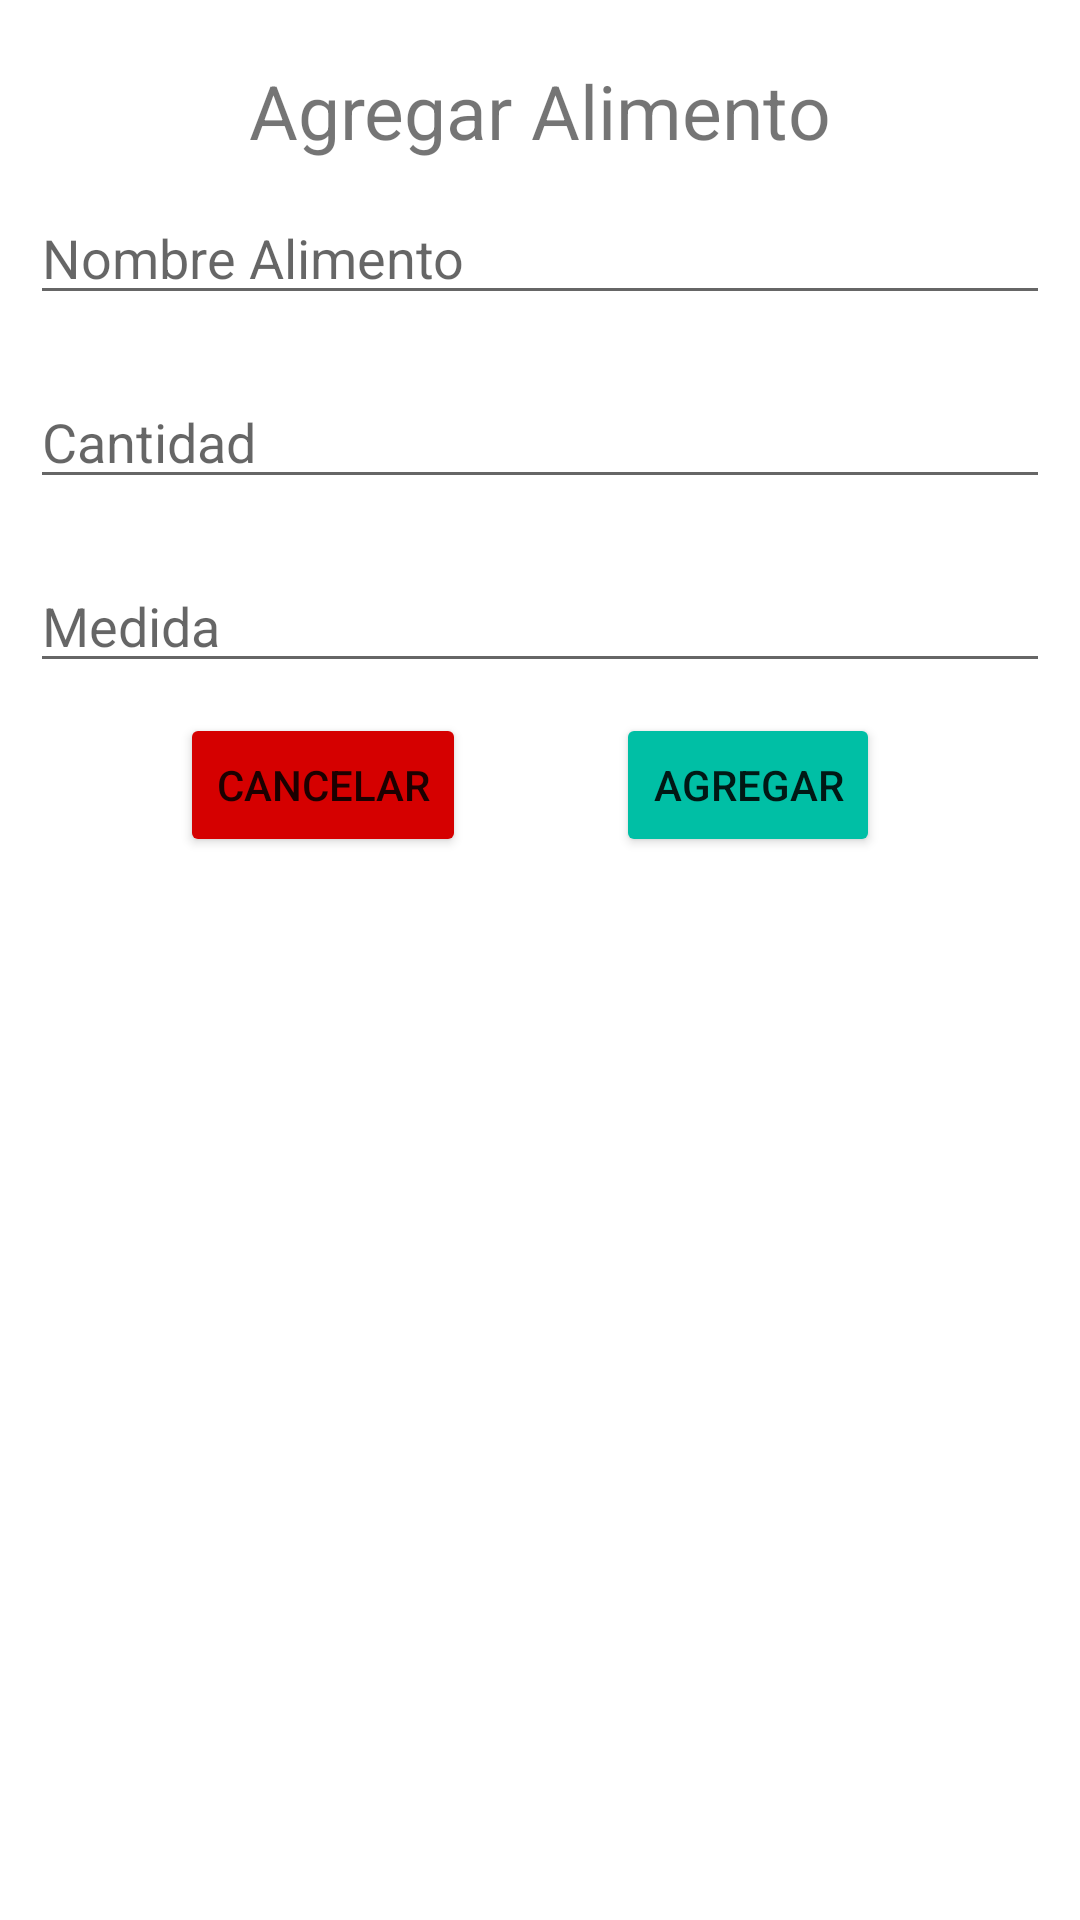

This screen was rendered from an Android layout file. Write that file and the resources it references.
<!-- AndroidManifest.xml: application theme Theme.LaJunta_V_1 -->
<!-- res/layout/alimento_add_fragment.xml -->
<?xml version="1.0" encoding="utf-8"?>
<LinearLayout xmlns:android="http://schemas.android.com/apk/res/android"
    android:layout_width="match_parent"
    android:layout_height="match_parent"
    android:orientation="vertical">

    <ScrollView
        android:layout_width="match_parent"
        android:layout_height="match_parent">

        <LinearLayout
            android:layout_width="match_parent"
            android:layout_height="match_parent"
            android:orientation="vertical">

            <TextView
                android:layout_width="wrap_content"
                android:layout_height="wrap_content"
                android:layout_gravity="center"
                android:layout_marginTop="20dp"
                android:text="Agregar Alimento"
                android:textSize="25dp" />

            <EditText
                android:id="@+id/txtNombreA"
                android:layout_width="match_parent"
                android:layout_height="wrap_content"
                android:layout_margin="10dp"
                android:hint="Nombre Alimento" />

            <EditText
                android:id="@+id/txtCantidadA"
                android:layout_width="match_parent"
                android:layout_height="wrap_content"
                android:layout_margin="10dp"
                android:hint="Cantidad"
                android:inputType="number" />

            <EditText
                android:id="@+id/txtMedidaA"
                android:layout_width="match_parent"
                android:layout_height="wrap_content"
                android:layout_margin="10dp"
                android:hint="Medida" />


            <LinearLayout

                android:layout_width="match_parent"
                android:layout_height="wrap_content"
                android:orientation="horizontal">


                <Button
                    android:id="@+id/btnCancelar"
                    android:layout_width="wrap_content"
                    android:layout_height="wrap_content"
                    android:layout_marginLeft="60dp"
                    android:backgroundTint="#D50000"
                    android:text="Cancelar" />

                <Button
                    android:id="@+id/btnAdd"
                    android:layout_width="wrap_content"
                    android:layout_height="wrap_content"
                    android:layout_marginLeft="50dp"
                    android:backgroundTint="#00BFA5"
                    android:text="Agregar" />
            </LinearLayout>


        </LinearLayout>
    </ScrollView>


</LinearLayout>
<!-- resources referenced by this layout -->
<resources>
  <style name="Theme.LaJunta_V_1" parent="Theme.MaterialComponents.DayNight.DarkActionBar">
          
          <item name="colorPrimary">@color/purple_500</item>
          <item name="colorPrimaryVariant">@color/purple_700</item>
          <item name="colorOnPrimary">@color/white</item>
          
          <item name="colorSecondary">@color/teal_200</item>
          <item name="colorSecondaryVariant">@color/teal_700</item>
          <item name="colorOnSecondary">@color/black</item>
          
          <item name="android:statusBarColor" tools:targetApi="l">?attr/colorPrimaryVariant</item>
          
      </style>
  <!-- not gathered from this repository: default colours our renderer supplied (Android Studio template values) -->
  <color name="purple_500">#FF6200EE</color>
  <color name="purple_700">#FF3700B3</color>
  <color name="teal_200">#FF03DAC5</color>
  <color name="teal_700">#FF018786</color>
  <color name="black">#FF000000</color>
  <color name="white">#FFFFFFFF</color>
</resources>
